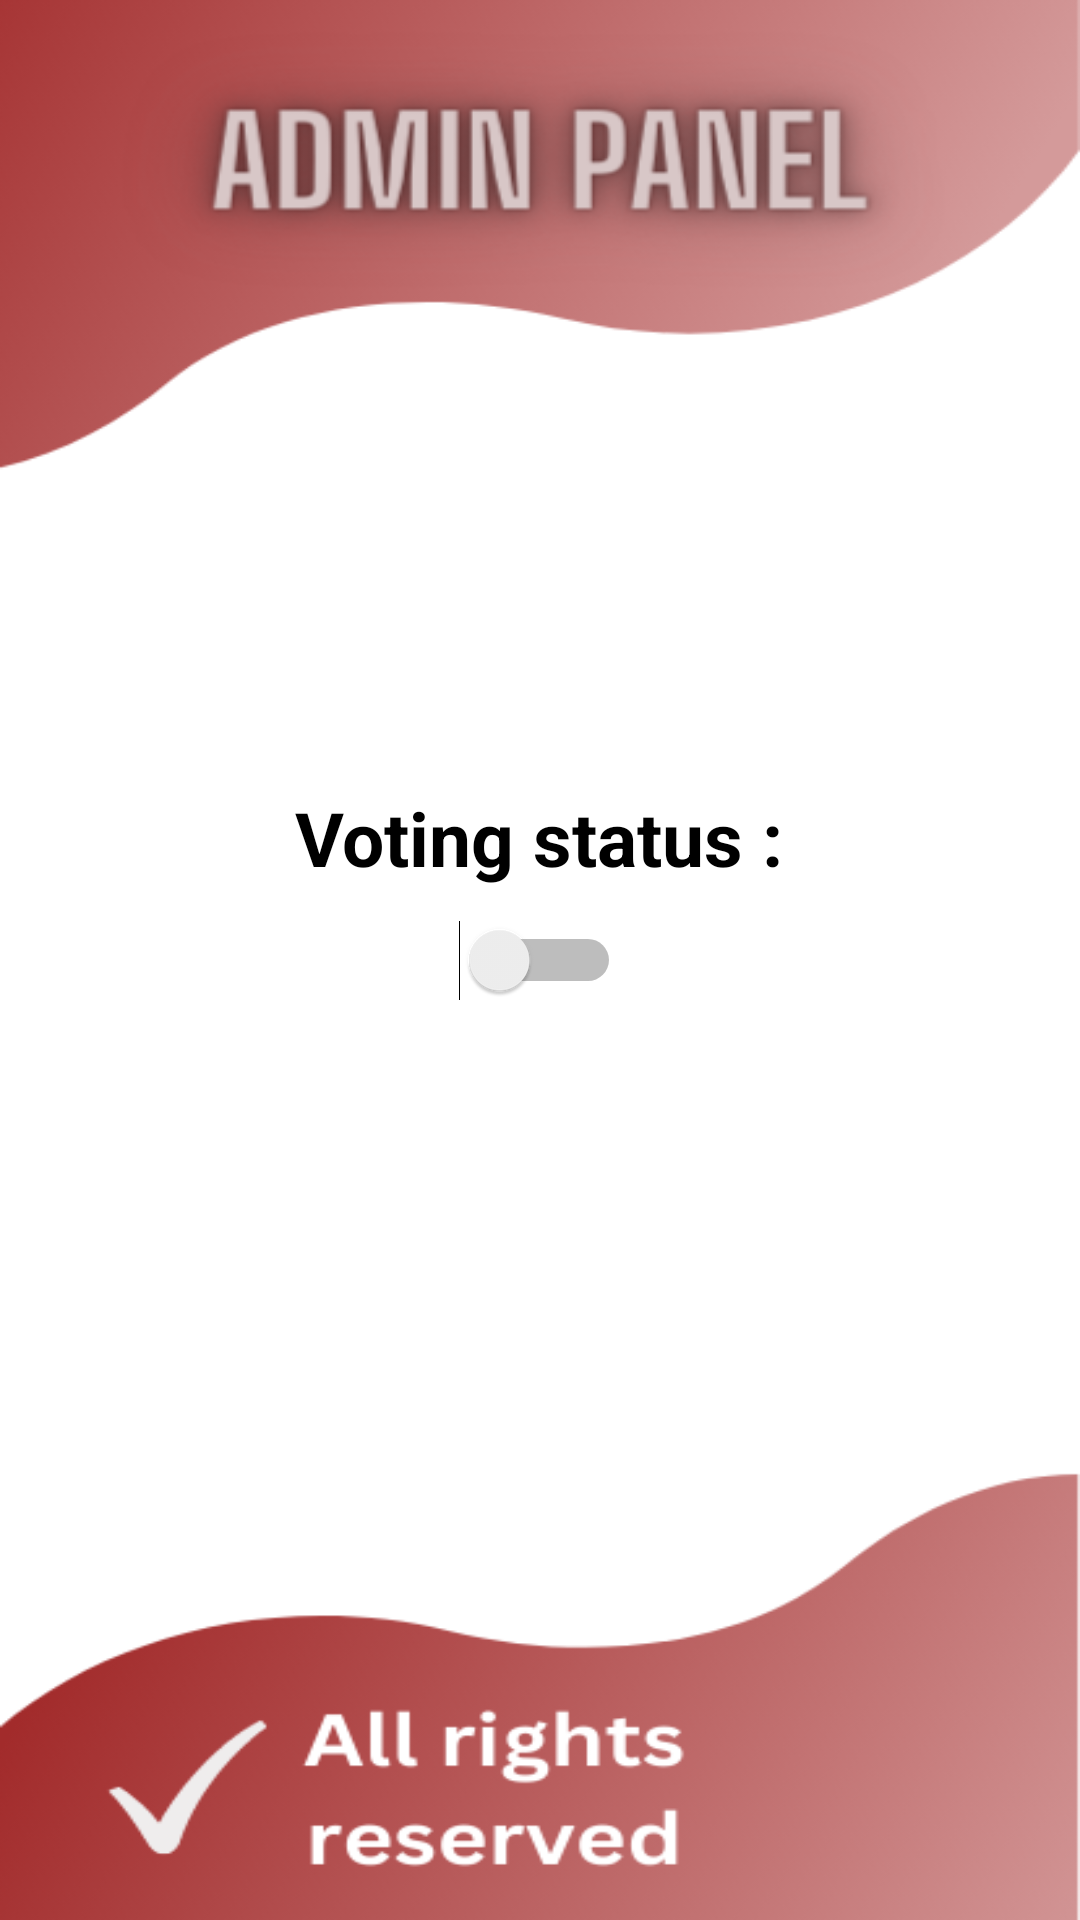

Produce the Android XML layout that renders to this screen, including the resource entries it uses.
<!-- AndroidManifest.xml: application theme Theme.LetsVoterWithCOnfidence -->
<!-- res/layout/activity_closevotinglines.xml -->
<?xml version="1.0" encoding="utf-8"?>
<androidx.appcompat.widget.LinearLayoutCompat xmlns:android="http://schemas.android.com/apk/res/android"
    xmlns:app="http://schemas.android.com/apk/res-auto"
    xmlns:tools="http://schemas.android.com/tools"
    android:layout_width="match_parent"
    android:layout_height="match_parent"
    android:orientation="vertical"
    android:gravity="center"
    tools:context=".Closevotinglines"
    android:background="@drawable/adminlogin">
    <TextView
        android:layout_width="wrap_content"
        android:layout_height="wrap_content"
        android:text="Voting status :"
        android:textStyle="bold"
        android:textSize="25dp"
        android:textColor="#000"
        android:id="@+id/tc1">
    </TextView>

    <Switch
        android:id="@+id/switch2"
        android:layout_width="wrap_content"
        android:layout_height="wrap_content"

        android:minWidth="48dp"
        android:minHeight="48dp"
        app:layout_constraintBottom_toBottomOf="parent"
        app:layout_constraintEnd_toEndOf="parent"
        app:layout_constraintStart_toStartOf="parent"
        app:layout_constraintTop_toTopOf="parent">

    </Switch>
    <TextView
        android:layout_width="wrap_content"
        android:layout_height="wrap_content"
        android:textStyle="bold"
        android:textSize="25dp"
        android:textColor="#000"
        android:id="@+id/tc2">
    </TextView>
</androidx.appcompat.widget.LinearLayoutCompat>
<!-- resources referenced by this layout -->
<resources>
  <!-- drawable adminlogin: png bitmap (drawable, 71731 bytes) -->
  <style name="Theme.LetsVoterWithCOnfidence" parent="Base.Theme.LetsVoterWithCOnfidence" />
  <style name="Base.Theme.LetsVoterWithCOnfidence" parent="Theme.Material3.DayNight.NoActionBar">
          
          
      </style>
</resources>
